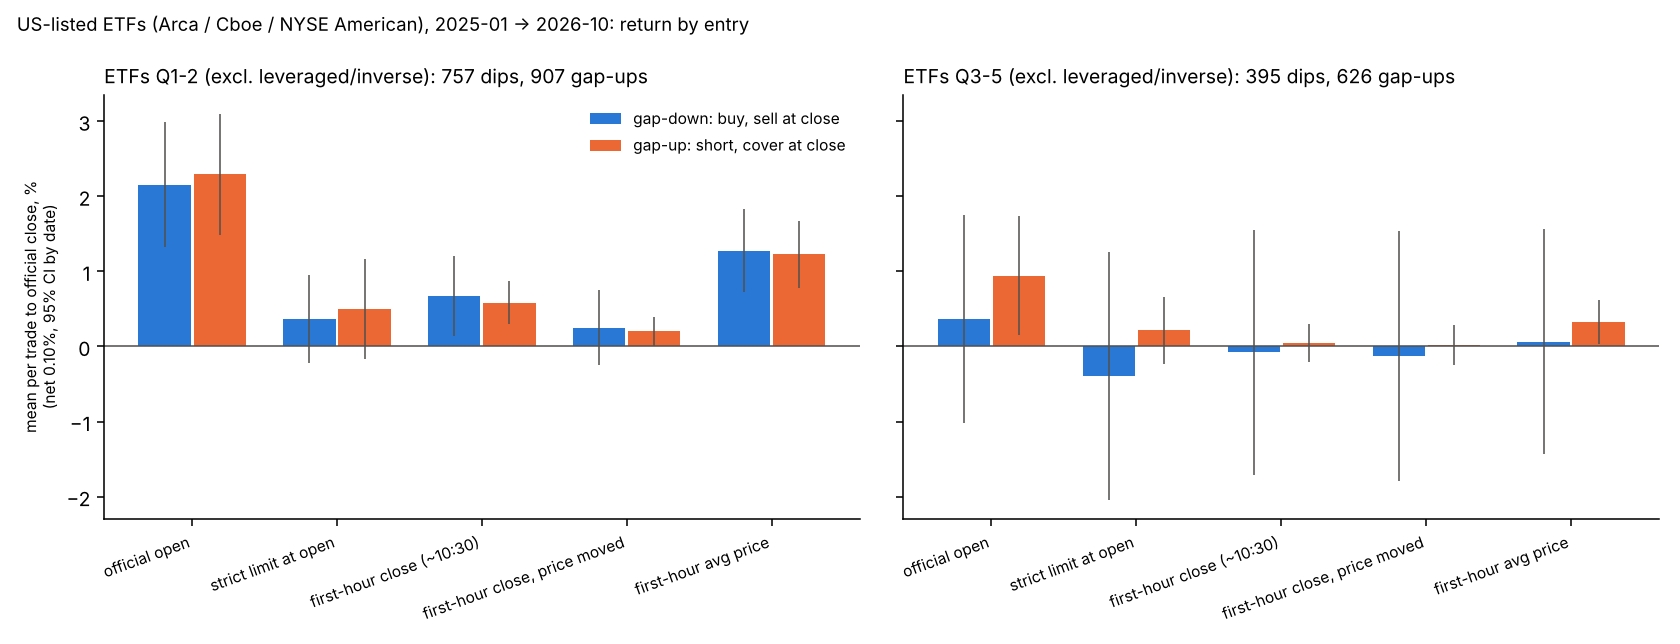

Source data for this figure (header and first rows):
N, days, mean, se, t, median, win, side, lev, entry, liq, stale
757, 241, 0.02156, 0.004241, 5.083, 0.007002, 0.6024, down, False, official open, Q1-2, 0.1374
395, 108, 0.003697, 0.007063, 0.5234, 0.006673, 0.6582, down, False, official open, Q3-5, 0.01772
363, 111, 0.003599, 0.002987, 1.205, -0.001, 0.3939, down, False, strict limit at open, Q1-2, 0.1374
320, 72, -0.003884, 0.008416, -0.4615, 0.002535, 0.5906, down, False, strict limit at open, Q3-5, 0.01772
561, 224, 0.006752, 0.002713, 2.489, -0.000616, 0.4795, down, False, first-hour close (~10:30), Q1-2, 0.1374
378, 104, -0.0007634, 0.008335, -0.09159, 0.001468, 0.5529, down, False, first-hour close (~10:30), Q3-5, 0.01772
457, 207, 0.002518, 0.002537, 0.9923, -0.0009919, 0.4311, down, False, first-hour close, price moved, Q1-2, 0.1374
371, 100, -0.001286, 0.008509, -0.1511, 0.001407, 0.5472, down, False, first-hour close, price moved, Q3-5, 0.01772
561, 224, 0.01273, 0.002824, 4.509, 0.01055, 0.6916, down, False, first-hour avg price, Q1-2, 0.1374
378, 104, 0.0006572, 0.007664, 0.08575, 0.007077, 0.627, down, False, first-hour avg price, Q3-5, 0.01772
95, 65, 0.03957, 0.006789, 5.828, 0.03463, 0.7368, down, True, official open, Q1-2, 0.1368
100, 35, -0.02119, 0.01483, -1.428, -0.01304, 0.38, down, True, official open, Q3-5, 0.02
51, 30, 0.01518, 0.007358, 2.063, 0.002367, 0.549, down, True, strict limit at open, Q1-2, 0.1368
84, 28, -0.02639, 0.01594, -1.655, -0.0192, 0.3095, down, True, strict limit at open, Q3-5, 0.02
89, 61, 0.007079, 0.004772, 1.483, -0.0009398, 0.4719, down, True, first-hour close (~10:30), Q1-2, 0.1368
87, 26, -0.01955, 0.01641, -1.192, -0.009773, 0.3563, down, True, first-hour close (~10:30), Q3-5, 0.02
76, 54, 0.002672, 0.004969, 0.5378, -0.0009923, 0.4474, down, True, first-hour close, price moved, Q1-2, 0.1368
85, 24, -0.02018, 0.01682, -1.2, -0.0103, 0.3529, down, True, first-hour close, price moved, Q3-5, 0.02
89, 61, 0.0178, 0.004658, 3.821, 0.01366, 0.7303, down, True, first-hour avg price, Q1-2, 0.1368
87, 26, -0.02476, 0.01624, -1.525, -0.01749, 0.3448, down, True, first-hour avg price, Q3-5, 0.02
907, 282, 0.02291, 0.004095, 5.595, 0.01633, 0.7133, up, False, official open, Q1-2, 0.1555
626, 133, 0.009422, 0.004029, 2.338, 0.001844, 0.6438, up, False, official open, Q3-5, 0.03674
349, 115, 0.005031, 0.0034, 1.48, -0.001, 0.4499, up, False, strict limit at open, Q1-2, 0.1555
447, 75, 0.002167, 0.002276, 0.9521, 0.0001274, 0.519, up, False, strict limit at open, Q3-5, 0.03674
708, 259, 0.005809, 0.001453, 3.999, -0.0002979, 0.4816, up, False, first-hour close (~10:30), Q1-2, 0.1555
591, 129, 0.000449, 0.001276, 0.3519, -0.0003356, 0.4467, up, False, first-hour close (~10:30), Q3-5, 0.03674
567, 229, 0.002034, 0.0009887, 2.057, -0.0009252, 0.4339, up, False, first-hour close, price moved, Q1-2, 0.1555
568, 125, 0.0002109, 0.001348, 0.1564, -0.000365, 0.4419, up, False, first-hour close, price moved, Q3-5, 0.03674
708, 259, 0.0123, 0.002277, 5.402, 0.007519, 0.726, up, False, first-hour avg price, Q1-2, 0.1555
591, 129, 0.00325, 0.001485, 2.189, 0.0009233, 0.6108, up, False, first-hour avg price, Q3-5, 0.03674
136, 61, 0.0204, 0.009386, 2.173, 0.01023, 0.6397, up, True, official open, Q1-2, 0.1176
179, 42, -0.004235, 0.006127, -0.6912, -0.001201, 0.352, up, True, official open, Q3-5, 0.01676
53, 26, -0.0003725, 0.007786, -0.04784, -0.001, 0.4151, up, True, strict limit at open, Q1-2, 0.1176
121, 35, -0.001323, 0.006158, -0.2148, -0.00121, 0.3223, up, True, strict limit at open, Q3-5, 0.01676
123, 58, -0.002576, 0.004273, -0.6027, -0.001035, 0.4228, up, True, first-hour close (~10:30), Q1-2, 0.1176
168, 33, -0.008443, 0.004406, -1.916, -0.00208, 0.2321, up, True, first-hour close (~10:30), Q3-5, 0.01676
107, 49, -0.005255, 0.004603, -1.142, -0.001473, 0.4019, up, True, first-hour close, price moved, Q1-2, 0.1176
165, 33, -0.008583, 0.004512, -1.902, -0.002381, 0.2364, up, True, first-hour close, price moved, Q3-5, 0.01676
123, 58, 0.004443, 0.005482, 0.8105, 0.004732, 0.6179, up, True, first-hour avg price, Q1-2, 0.1176
168, 33, -0.008211, 0.004762, -1.724, -0.001792, 0.2738, up, True, first-hour avg price, Q3-5, 0.01676
